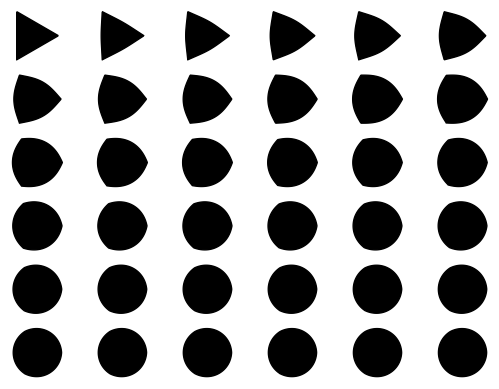

Recreate this plot in Python.
"""
Inspired by https://math.stackexchange.com/questions/786335/is-there-a-function-that-draws-a-triangle-with-rounded-edges
"""
import math
import matplotlib.pyplot as plt
import numpy as np


def ang(thetas):
    new_thetas = np.zeros_like(thetas)
    new_thetas[np.logical_and(0 <= thetas, thetas < 2 * np.pi / 3)] = thetas[np.logical_and(0 <= thetas, thetas < 2 * np.pi / 3)] + 2 * np.pi / 3
    new_thetas[np.logical_and(2 * np.pi / 3 <= thetas, thetas <= 4 * np.pi / 3)] = thetas[np.logical_and(2 * np.pi / 3 <= thetas, thetas <= 4 * np.pi / 3)]
    new_thetas[np.logical_and(-4 * np.pi / 3 < thetas, thetas < 0)] = thetas[np.logical_and(-4 * np.pi / 3 < thetas, thetas < 0)] - 2 * np.pi / 3
    return new_thetas


def polar_triangle(thetas):
    return -1.0 / (2.0 * np.cos(ang(thetas)))


def spherical_triangle(thetas, n=1):
    return polar_triangle(thetas) ** (1.0 / n)


def pol2cart(rho, phi):
    x = rho * np.cos(phi)
    y = rho * np.sin(phi)
    return(x, y)


thetas = np.linspace(-2 * np.pi / 3, 4 * np.pi / 3, 300)

nus = np.logspace(np.log10(1.0), np.log10(50.0), 36, base=10.0)
# Plot
n_rows = 6
n_cols = math.ceil(len(nus) / n_rows)
fig, ax = plt.subplots(n_rows, n_cols)
for i, nu in enumerate(nus):
    row_idx = i // n_cols
    col_idx = i % n_cols
    rhos = spherical_triangle(thetas, n=nu)
    x, y = pol2cart(rhos, thetas)
    # Plot and fill
    ax[row_idx, col_idx].fill(x, y, color='k')
    ax[row_idx, col_idx].set_aspect('equal')
    ax[row_idx, col_idx].set_axis_off()

plt.show()
